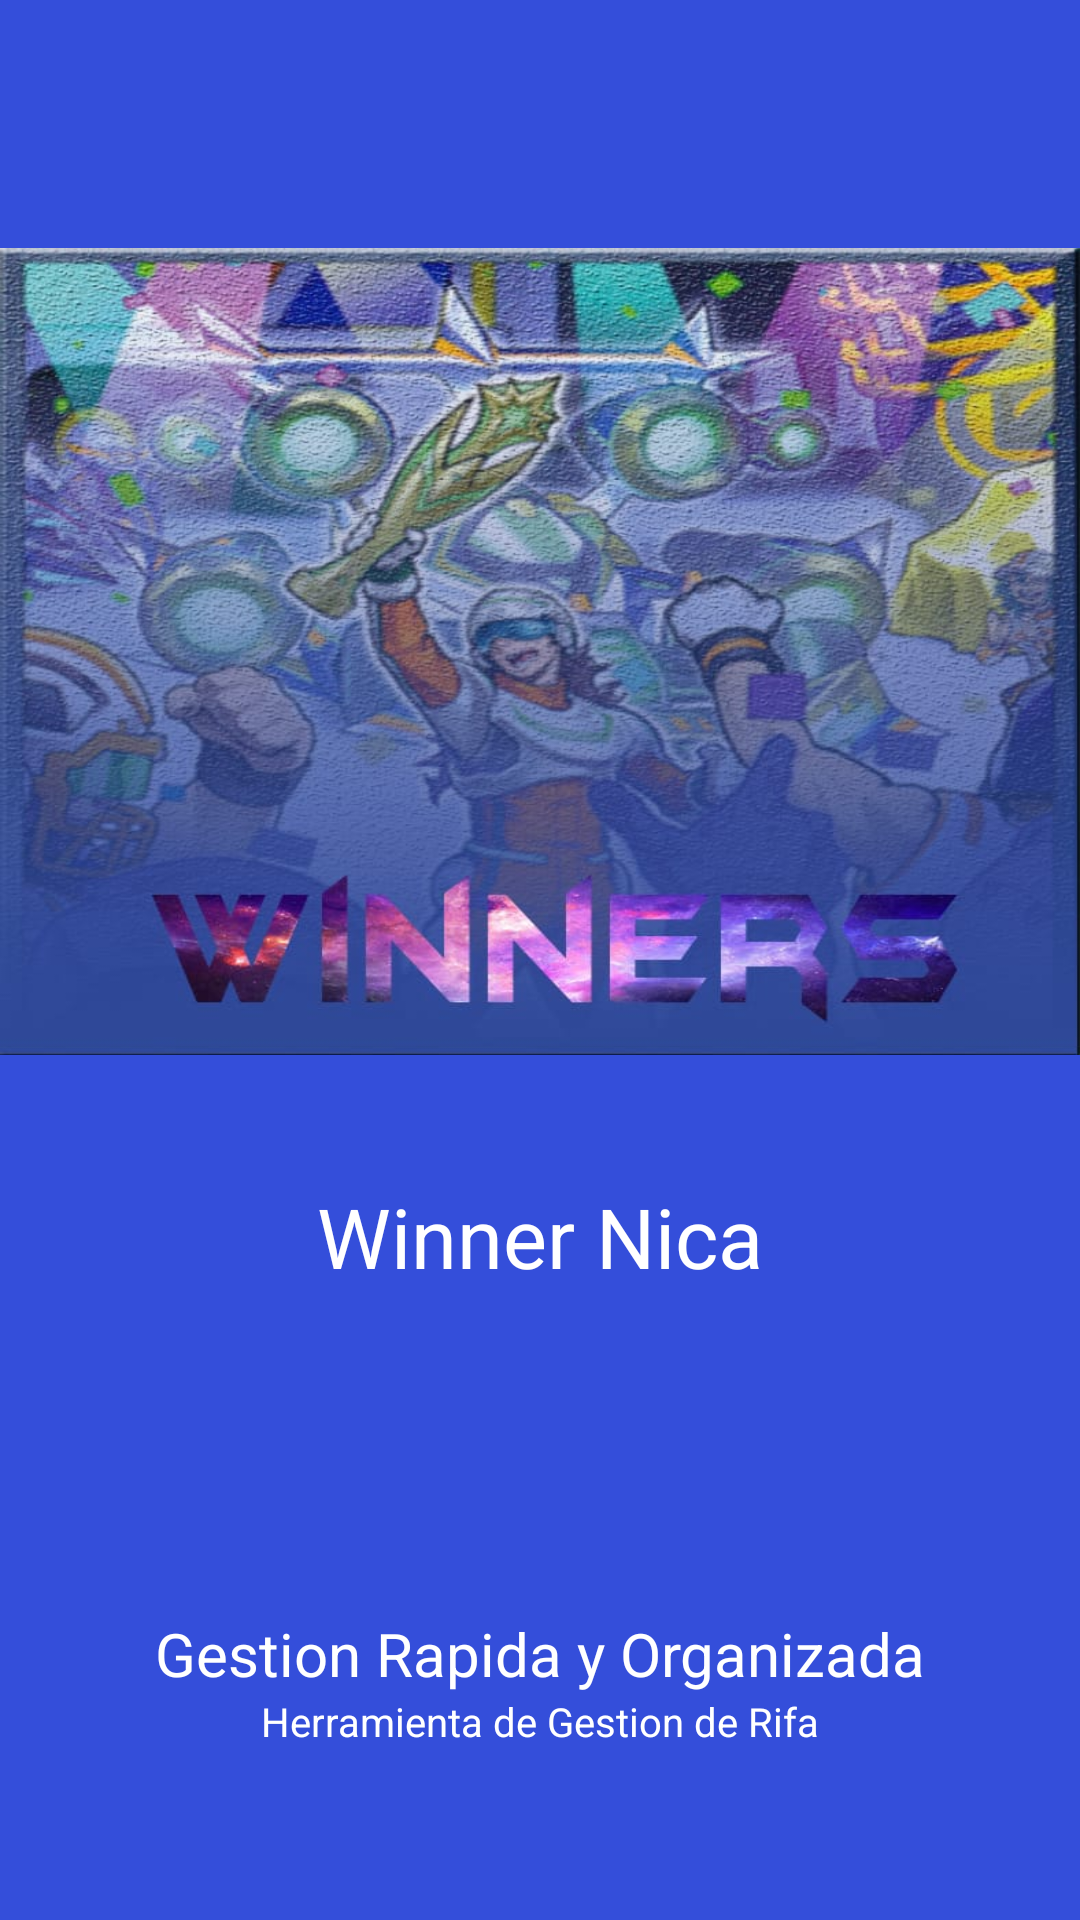

Android layout source for this screen:
<!-- AndroidManifest.xml: application theme AppTheme -->
<!-- res/layout/activity_splash.xml -->
<?xml version="1.0" encoding="utf-8" ?>
<RelativeLayout xmlns:android="http://schemas.android.com/apk/res/android" android:background="@color/blue" android:layout_width="fill_parent" android:layout_height="fill_parent">
    <LinearLayout android:orientation="vertical" android:layout_width="fill_parent" android:layout_height="fill_parent">
        <LinearLayout android:gravity="center" android:layout_gravity="center" android:orientation="horizontal" android:layout_width="fill_parent" android:layout_height="wrap_content" android:layout_marginTop="82.5dip">

                <ImageView
                    android:id="@+id/Logo"
                    android:layout_width="match_parent"
                    android:layout_height="269dp"
                    android:layout_centerInParent="true"
                    android:background="@drawable/logo" />



        </LinearLayout>
        <LinearLayout android:gravity="center" android:orientation="vertical" android:layout_width="fill_parent" android:layout_height="wrap_content" android:layout_marginTop="42.0dip">
            <TextView android:textSize="27.699982sp" android:textColor="@color/white" android:layout_width="wrap_content" android:layout_height="wrap_content" android:text="Winner Nica" />
            <TextView android:textSize="27.699982sp" android:textColor="@color/white" android:layout_width="wrap_content" android:layout_height="wrap_content" android:layout_marginLeft="5.0dip" android:text=" " />
        </LinearLayout>
        <TextView android:textSize="20.0sp" android:textColor="@color/white" android:gravity="center" android:layout_width="fill_parent" android:layout_height="wrap_content" android:layout_marginTop="70.0dip" android:text="Gestion Rapida y Organizada" />
        <TextView android:textSize="13.299988sp" android:textColor="@color/white" android:gravity="center" android:layout_width="fill_parent" android:layout_height="wrap_content" android:text="Herramienta de Gestion de Rifa" />
    </LinearLayout>
</RelativeLayout>
<!-- resources referenced by this layout -->
<resources>
  <color name="blue">#344EDA</color>
  <color name="white">#ffffff</color>
  <!-- drawable logo: jpeg bitmap (drawable, 113106 bytes) -->
  <style name="AppTheme" parent="Theme.AppCompat.Light.NoActionBar">
          
          <item name="colorPrimary">@color/blue</item>
          <item name="colorPrimaryDark">@color/blue</item>
          <item name="colorAccent">@color/colorAccent</item>
      </style>
  <color name="colorAccent">#D81B60</color>
</resources>
